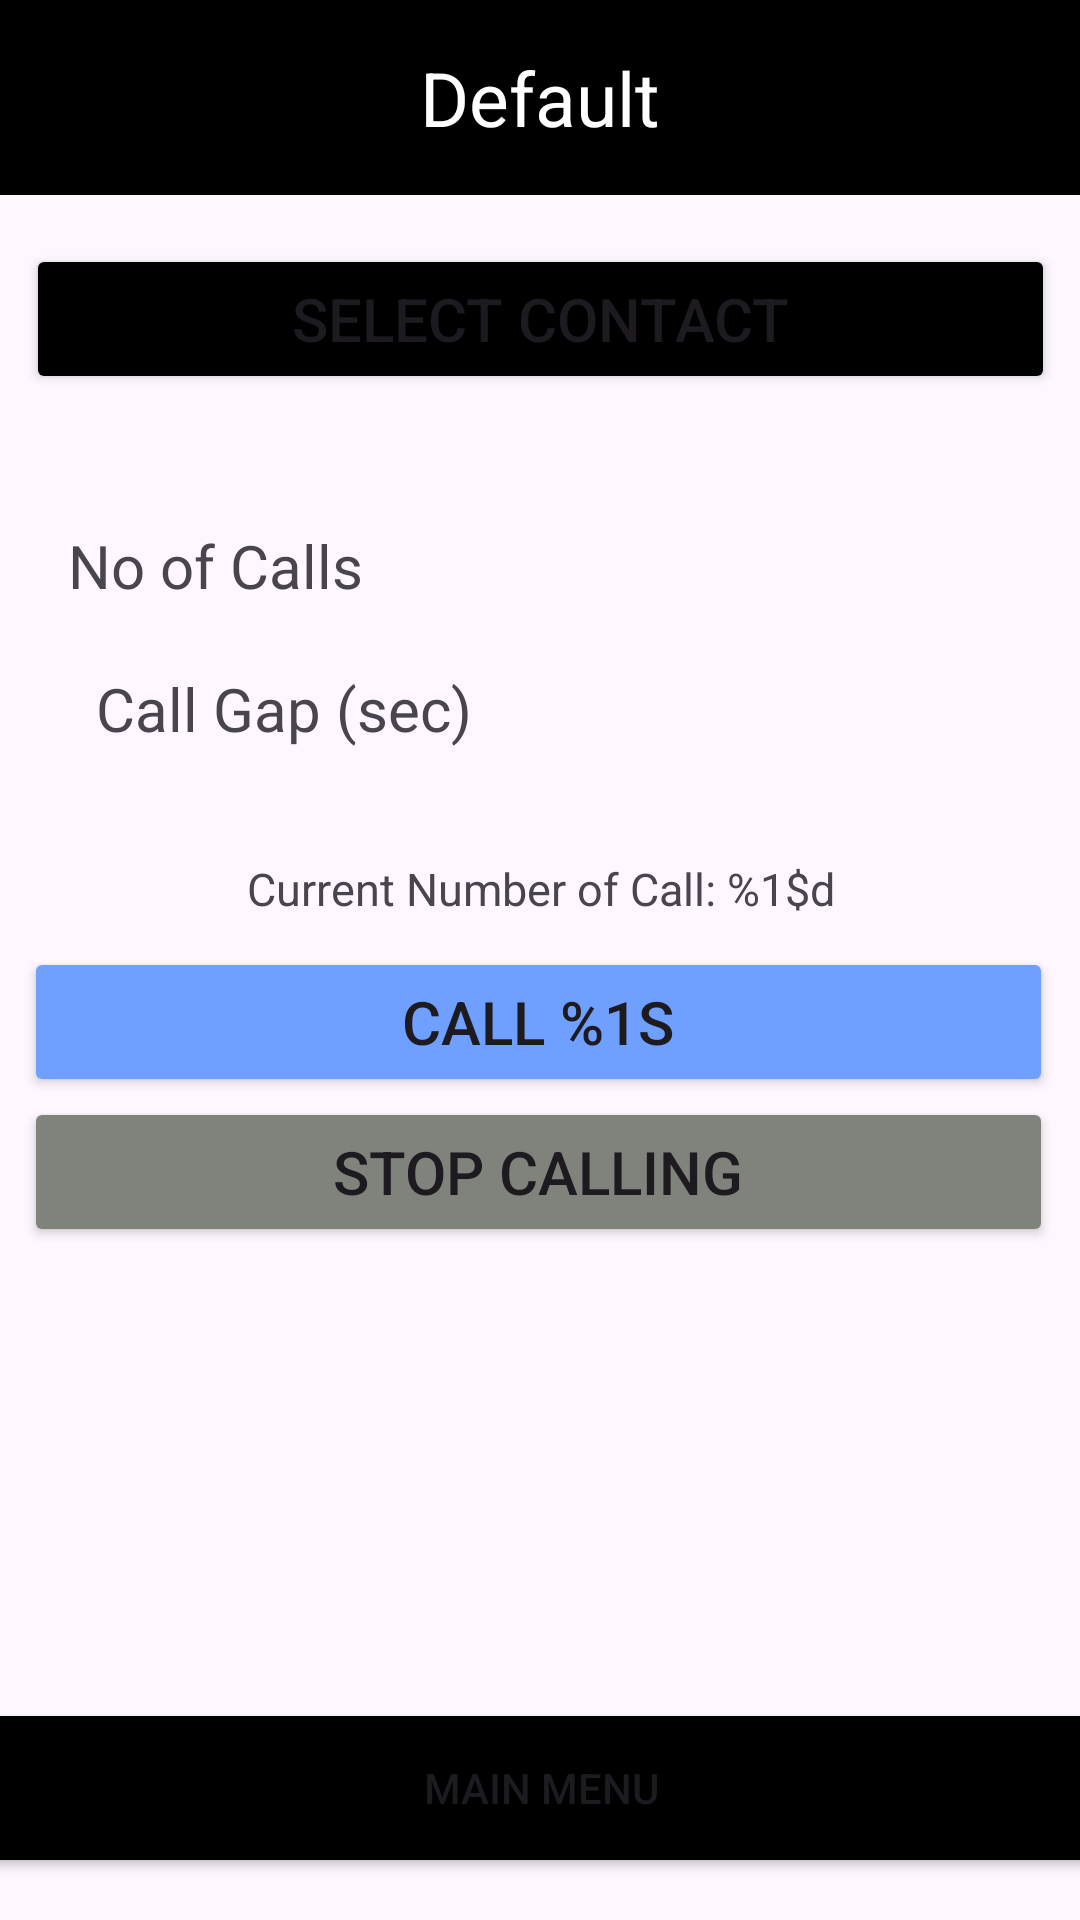

Here is an Android app screen rendered from its layout file. Give the layout XML and the strings, colors and styles it references.
<!-- AndroidManifest.xml: application theme Theme.Util -->
<!-- res/layout/activity_automatic_redialer.xml -->
<?xml version="1.0" encoding="utf-8"?>
<androidx.coordinatorlayout.widget.CoordinatorLayout xmlns:android="http://schemas.android.com/apk/res/android"
    xmlns:app="http://schemas.android.com/apk/res-auto"
    xmlns:tools="http://schemas.android.com/tools"
    android:layout_width="match_parent"
    android:layout_height="match_parent"
    android:fitsSystemWindows="true">

    <include
        android:id="@+id/include"
        layout="@layout/app_header"
        app:layout_anchor="@+id/constraintLayout"
        app:layout_anchorGravity="center" />

    <androidx.constraintlayout.widget.ConstraintLayout
        android:id="@+id/constraintLayout"
        android:layout_width="match_parent"
        android:layout_height="match_parent"
        tools:context="com.util.automaticredialer.AutomaticRedialerActivity">

        <Button
            android:id="@+id/ar_select_contact"
            android:layout_width="343dp"
            android:layout_height="50dp"
            android:backgroundTint="@color/color30_dark"
            android:clickable="true"
            android:text="@string/ar_select_contact"
            android:textSize="@dimen/text_size_2"
            app:layout_constraintBottom_toBottomOf="parent"
            app:layout_constraintEnd_toEndOf="parent"
            app:layout_constraintStart_toStartOf="parent"
            app:layout_constraintTop_toTopOf="parent"
            app:layout_constraintVertical_bias="0.138" />

        <EditText
            android:id="@+id/ar_no_of_calls"
            android:layout_width="65dp"
            android:layout_height="41dp"
            android:layout_marginBottom="484dp"
            android:autofillHints="No of Calls"
            android:inputType="number"
            android:text="@string/ar_default_no_of_calls"
            android:textIsSelectable="true"
            android:textSize="@dimen/text_size_2"
            app:layout_constraintBottom_toBottomOf="parent"
            app:layout_constraintEnd_toEndOf="parent"
            app:layout_constraintHorizontal_bias="0.721"
            app:layout_constraintStart_toStartOf="@+id/ar_button_call"
            app:layout_constraintTop_toTopOf="@+id/ar_no_of_calls_label"
            app:layout_constraintVertical_bias="0.0" />

        <TextView
            android:id="@+id/ar_no_of_calls_label"
            android:layout_width="108dp"
            android:layout_height="42dp"
            android:gravity="center_vertical"
            android:labelFor="@id/ar_no_of_calls"
            android:text="@string/ar_number_of_calls"
            android:textSize="@dimen/text_size_2"
            app:layout_constraintBottom_toBottomOf="parent"
            app:layout_constraintEnd_toStartOf="@+id/ar_no_of_calls"
            app:layout_constraintHorizontal_bias="0.211"
            app:layout_constraintStart_toStartOf="parent"
            app:layout_constraintTop_toBottomOf="@+id/ar_select_contact"
            app:layout_constraintVertical_bias="0.078" />

        <EditText
            android:id="@+id/ar_call_gap"
            android:layout_width="65dp"
            android:layout_height="41dp"
            android:layout_marginBottom="432dp"
            android:autofillHints="Call Gap"
            android:inputType="number"
            android:text="@string/ar_default_call_gap"
            android:textIsSelectable="true"
            android:textSize="@dimen/text_size_2"
            app:layout_constraintBottom_toBottomOf="parent"
            app:layout_constraintEnd_toEndOf="parent"
            app:layout_constraintHorizontal_bias="0.721"
            app:layout_constraintStart_toStartOf="@+id/ar_button_call"
            app:layout_constraintTop_toTopOf="@+id/ar_call_gap_label"
            app:layout_constraintVertical_bias="0.0" />

        <TextView
            android:id="@+id/ar_call_gap_label"
            android:layout_width="173dp"
            android:layout_height="42dp"
            android:layout_marginStart="32dp"
            android:gravity="center_vertical"
            android:labelFor="@id/ar_call_gap"
            android:text="@string/ar_call_gap_label"
            android:textSize="@dimen/text_size_2"
            app:layout_constraintBottom_toBottomOf="parent"
            app:layout_constraintStart_toStartOf="parent"
            app:layout_constraintTop_toBottomOf="@+id/ar_no_of_calls_label"
            app:layout_constraintVertical_bias="0.015" />

        <TextView
            android:id="@+id/ar_current_call_number"
            android:layout_width="304dp"
            android:layout_height="39dp"
            android:gravity="center"
            android:labelFor="@id/ar_no_of_calls"
            android:text="@string/ar_current_no_of_call"
            android:textSize="@dimen/text_size_3"
            app:layout_anchor="@+id/include"
            app:layout_anchorGravity="center"
            app:layout_constraintBottom_toBottomOf="parent"
            app:layout_constraintEnd_toEndOf="parent"
            app:layout_constraintStart_toStartOf="parent"
            app:layout_constraintTop_toBottomOf="@+id/ar_call_gap_label"
            app:layout_constraintVertical_bias="0.056" />

        <Button
            android:id="@+id/ar_button_call"
            android:layout_width="343dp"
            android:layout_height="50dp"
            android:layout_marginBottom="264dp"
            android:backgroundTint="@color/color10_light"
            android:clickable="false"
            android:text="@string/ar_default_call_text"
            android:textSize="@dimen/text_size_2"
            app:layout_constraintBottom_toBottomOf="parent"
            app:layout_constraintEnd_toEndOf="parent"
            app:layout_constraintHorizontal_bias="0.47"
            app:layout_constraintStart_toStartOf="parent"
            app:layout_constraintTop_toBottomOf="@+id/ar_current_call_number"
            app:layout_constraintVertical_bias="0.0" />

        <Button
            android:id="@+id/ar_stop_call"
            android:layout_width="343dp"
            android:layout_height="50dp"
            android:backgroundTint="@color/color30_light"
            android:text="@string/ar_stop_calling"
            android:textSize="@dimen/text_size_2"
            app:layout_constraintBottom_toBottomOf="parent"
            app:layout_constraintEnd_toEndOf="parent"
            app:layout_constraintHorizontal_bias="0.47"
            app:layout_constraintStart_toStartOf="parent"
            app:layout_constraintTop_toBottomOf="@+id/ar_button_call"
            app:layout_constraintVertical_bias="0.0" />

        <include layout="@layout/main_menu_button" />
    </androidx.constraintlayout.widget.ConstraintLayout>
</androidx.coordinatorlayout.widget.CoordinatorLayout>
<!-- res/layout/app_header.xml (included above) -->
<?xml version="1.0" encoding="utf-8"?>
<LinearLayout xmlns:android="http://schemas.android.com/apk/res/android"
    android:layout_width="match_parent"
    android:layout_height="match_parent">

    <TextView
        android:id="@+id/app_header"
        android:layout_width="match_parent"
        android:layout_height="65dp"
        android:background="@color/color30_dark"
        android:gravity="center"
        android:text="@string/app_header_default_name"
        android:textColor="@color/color60_dark"
        android:textSize="@dimen/text_size_1" />

</LinearLayout>
<!-- res/layout/main_menu_button.xml (included above) -->
<?xml version="1.0" encoding="utf-8"?>
<androidx.constraintlayout.widget.ConstraintLayout xmlns:android="http://schemas.android.com/apk/res/android"
    xmlns:app="http://schemas.android.com/apk/res-auto"
    android:layout_width="match_parent"
    android:layout_height="match_parent">

    <Button
        android:id="@+id/main_menu"
        android:layout_width="385dp"
        android:layout_height="60dp"
        android:backgroundTint="@color/color30_dark"
        android:text="@string/main_menu_button"
        app:layout_constraintBottom_toBottomOf="parent"
        app:layout_constraintEnd_toEndOf="parent"
        app:layout_constraintStart_toStartOf="parent"
        app:layout_constraintTop_toTopOf="parent"
        app:layout_constraintVertical_bias="0.976" />
</androidx.constraintlayout.widget.ConstraintLayout>
<!-- resources referenced by this layout -->
<resources>
  <color name="color10_light">#FF70A0FF</color>
  <color name="color30_dark">#FF000000</color>
  <color name="color30_light">#FF80837C</color>
  <color name="color60_dark">#FFFFFFFF</color>
  <dimen name="text_size_1">25sp</dimen>
  <dimen name="text_size_2">20sp</dimen>
  <dimen name="text_size_3">15sp</dimen>
  <string name="app_header_default_name">Default</string>
  <string name="ar_call_gap_label">Call Gap (sec)</string>
  <string name="ar_current_no_of_call">Current Number of Call: %1$d</string>
  <string name="ar_default_call_gap">50</string>
  <string name="ar_default_call_text">Call %1s</string>
  <string name="ar_default_no_of_calls">10</string>
  <string name="ar_number_of_calls">No of Calls</string>
  <string name="ar_select_contact">Select Contact</string>
  <string name="ar_stop_calling">Stop Calling</string>
  <string name="main_menu_button">Main Menu</string>
  <style name="Theme.Util" parent="Base.Theme.Util" />
  <style name="Base.Theme.Util" parent="Theme.Material3.Light.NoActionBar">
          
          
      </style>
</resources>
